Labelled photos from "dataset_2k", an image-classification folder in sophiathapa/Virtual-Mouse. The possible labels are: double click, drag, drop, left click, move cursor, right click.

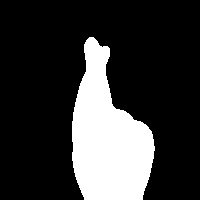
Label: double click

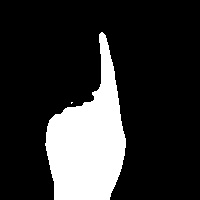
Label: right click

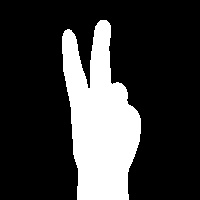
Label: move cursor

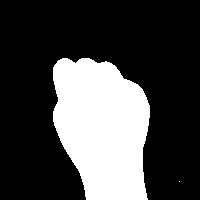
Label: drag

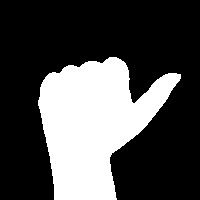
Label: left click

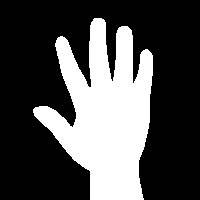
Label: drop
